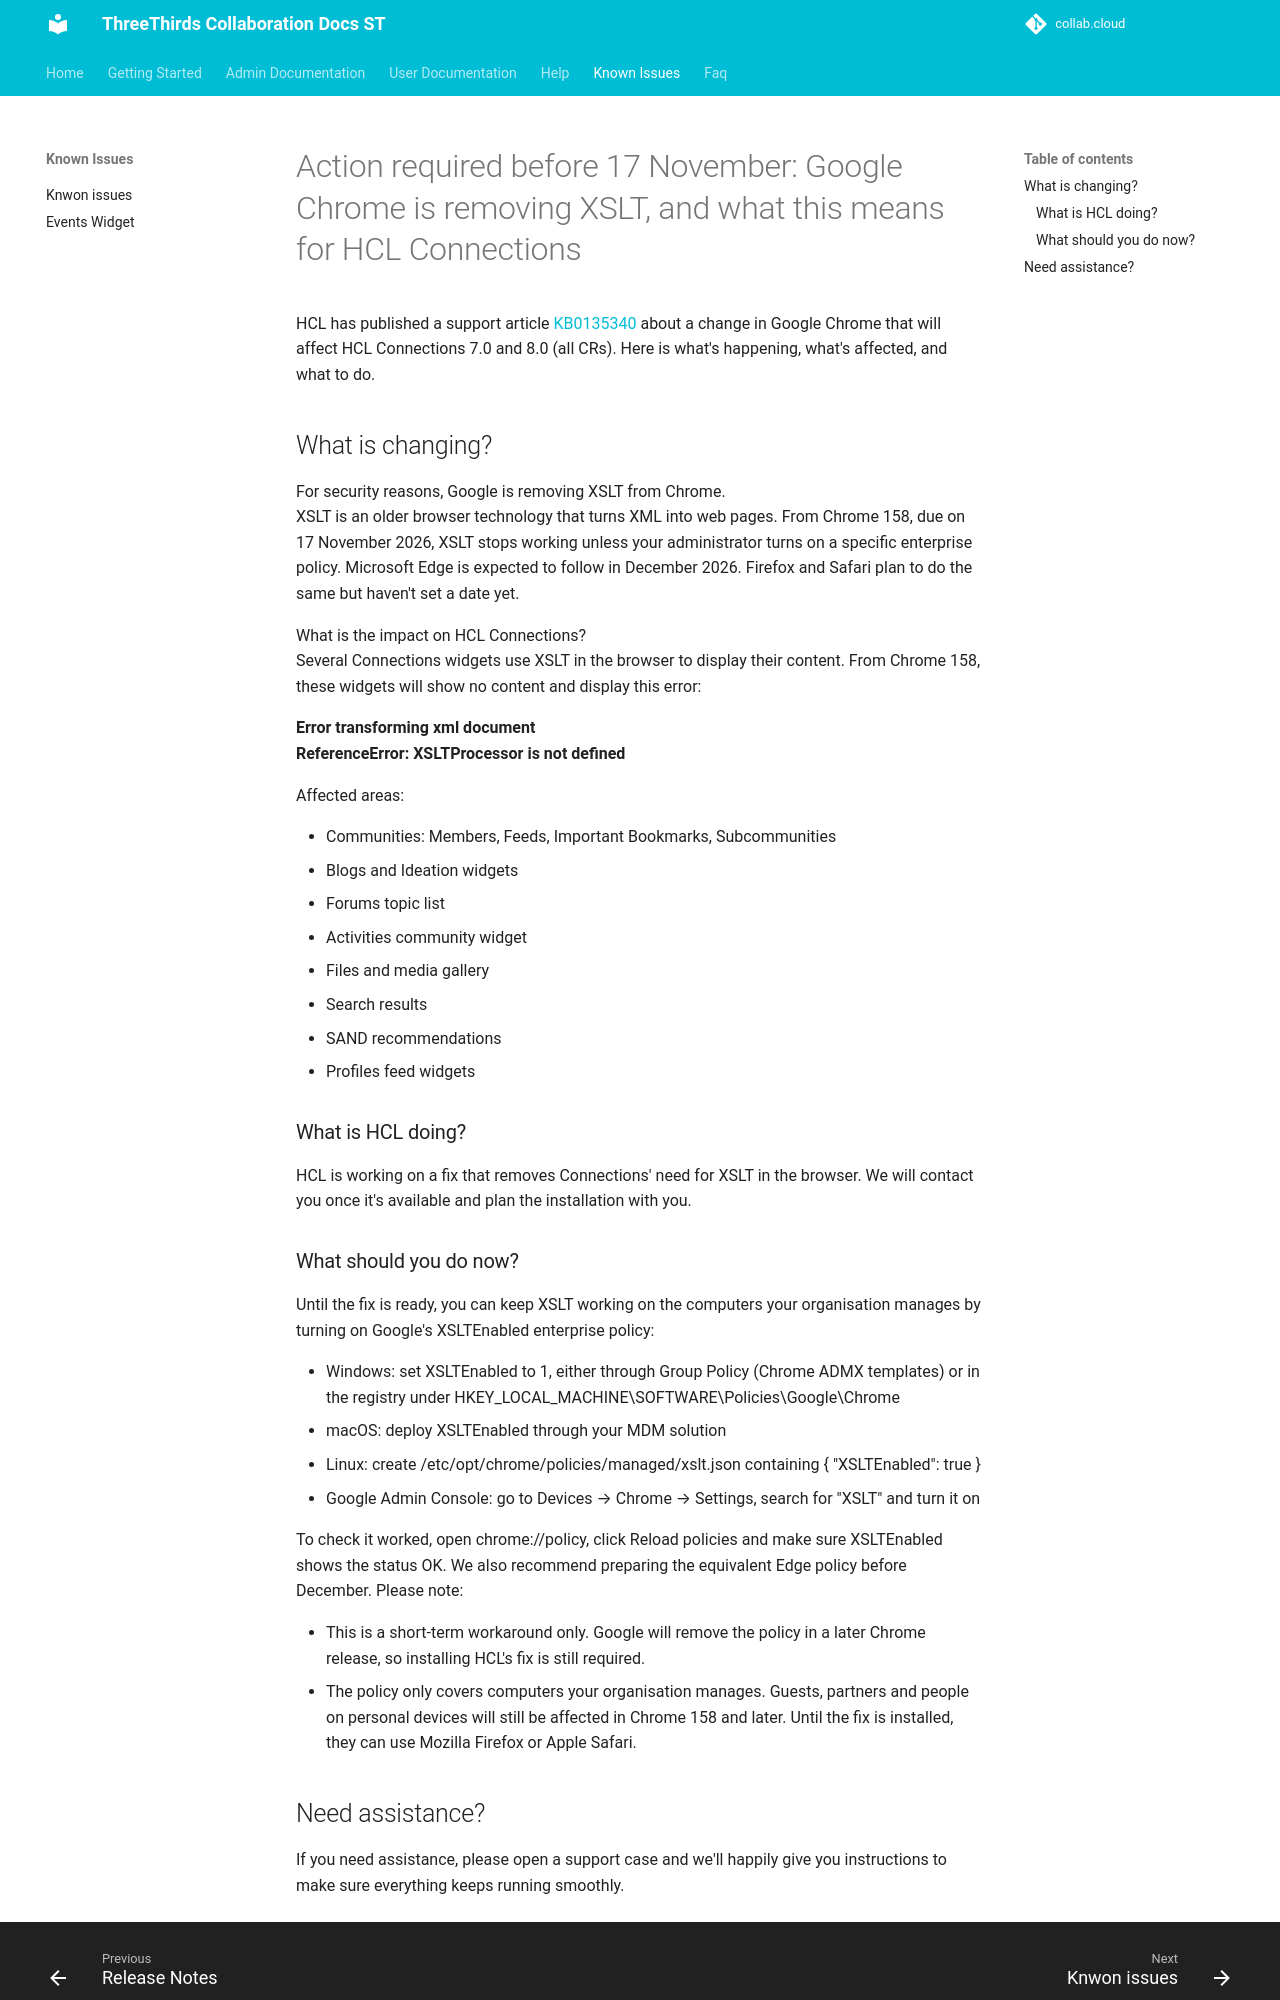

repository: collabdotcloud/docs.st.collab.cloud · page: help/chrome-2026/index.html · generator: mkdocs

# Action required before 17 November: Google Chrome is removing XSLT, and what this means for HCL Connections

HCL has published a support article [KB0135340](https://support.hcl-software.com/csm?id=kb_article&sysparm_article=KB0135340&table=kb_knowledge&searchTerm=KB0135340) about a change in Google Chrome that will affect HCL Connections 7.0 and 8.0 (all CRs). Here is what's happening, what's affected, and what to do.

## What is changing?

For security reasons, Google is removing XSLT from Chrome.  
XSLT is an older browser technology that turns XML into web pages. From Chrome 158, due on 17 November 2026, XSLT stops working unless your administrator turns on a specific enterprise policy. Microsoft Edge is expected to follow in December 2026. Firefox and Safari plan to do the same but haven't set a date yet.

What is the impact on HCL Connections?  
Several Connections widgets use XSLT in the browser to display their content. From Chrome 158, these widgets will show no content and display this error:

**Error transforming xml document**  
**ReferenceError: XSLTProcessor is not defined**

Affected areas:

- Communities: Members, Feeds, Important Bookmarks, Subcommunities
- Blogs and Ideation widgets
- Forums topic list
- Activities community widget
- Files and media gallery
- Search results
- SAND recommendations
- Profiles feed widgets

### What is HCL doing?

HCL is working on a fix that removes Connections' need for XSLT in the browser. We will contact you once it's available and plan the installation with you.

### What should you do now?

Until the fix is ready, you can keep XSLT working on the computers your organisation manages by turning on Google's XSLTEnabled enterprise policy:  

- Windows: set XSLTEnabled to 1, either through Group Policy (Chrome ADMX templates) or in the registry under HKEY_LOCAL_MACHINE\SOFTWARE\Policies\Google\Chrome
- macOS: deploy XSLTEnabled through your MDM solution
- Linux: create /etc/opt/chrome/policies/managed/xslt.json containing { "XSLTEnabled": true }
- Google Admin Console: go to Devices → Chrome → Settings, search for "XSLT" and turn it on 

To check it worked, open chrome://policy, click Reload policies and make sure XSLTEnabled shows the status OK. 
We also recommend preparing the equivalent Edge policy before December.
Please note: 

- This is a short-term workaround only. Google will remove the policy in a later Chrome release, so installing HCL's fix is still required.
- The policy only covers computers your organisation manages. Guests, partners and people on personal devices will still be affected in Chrome 158 and later. Until the fix is installed, they can use Mozilla Firefox or Apple Safari.
